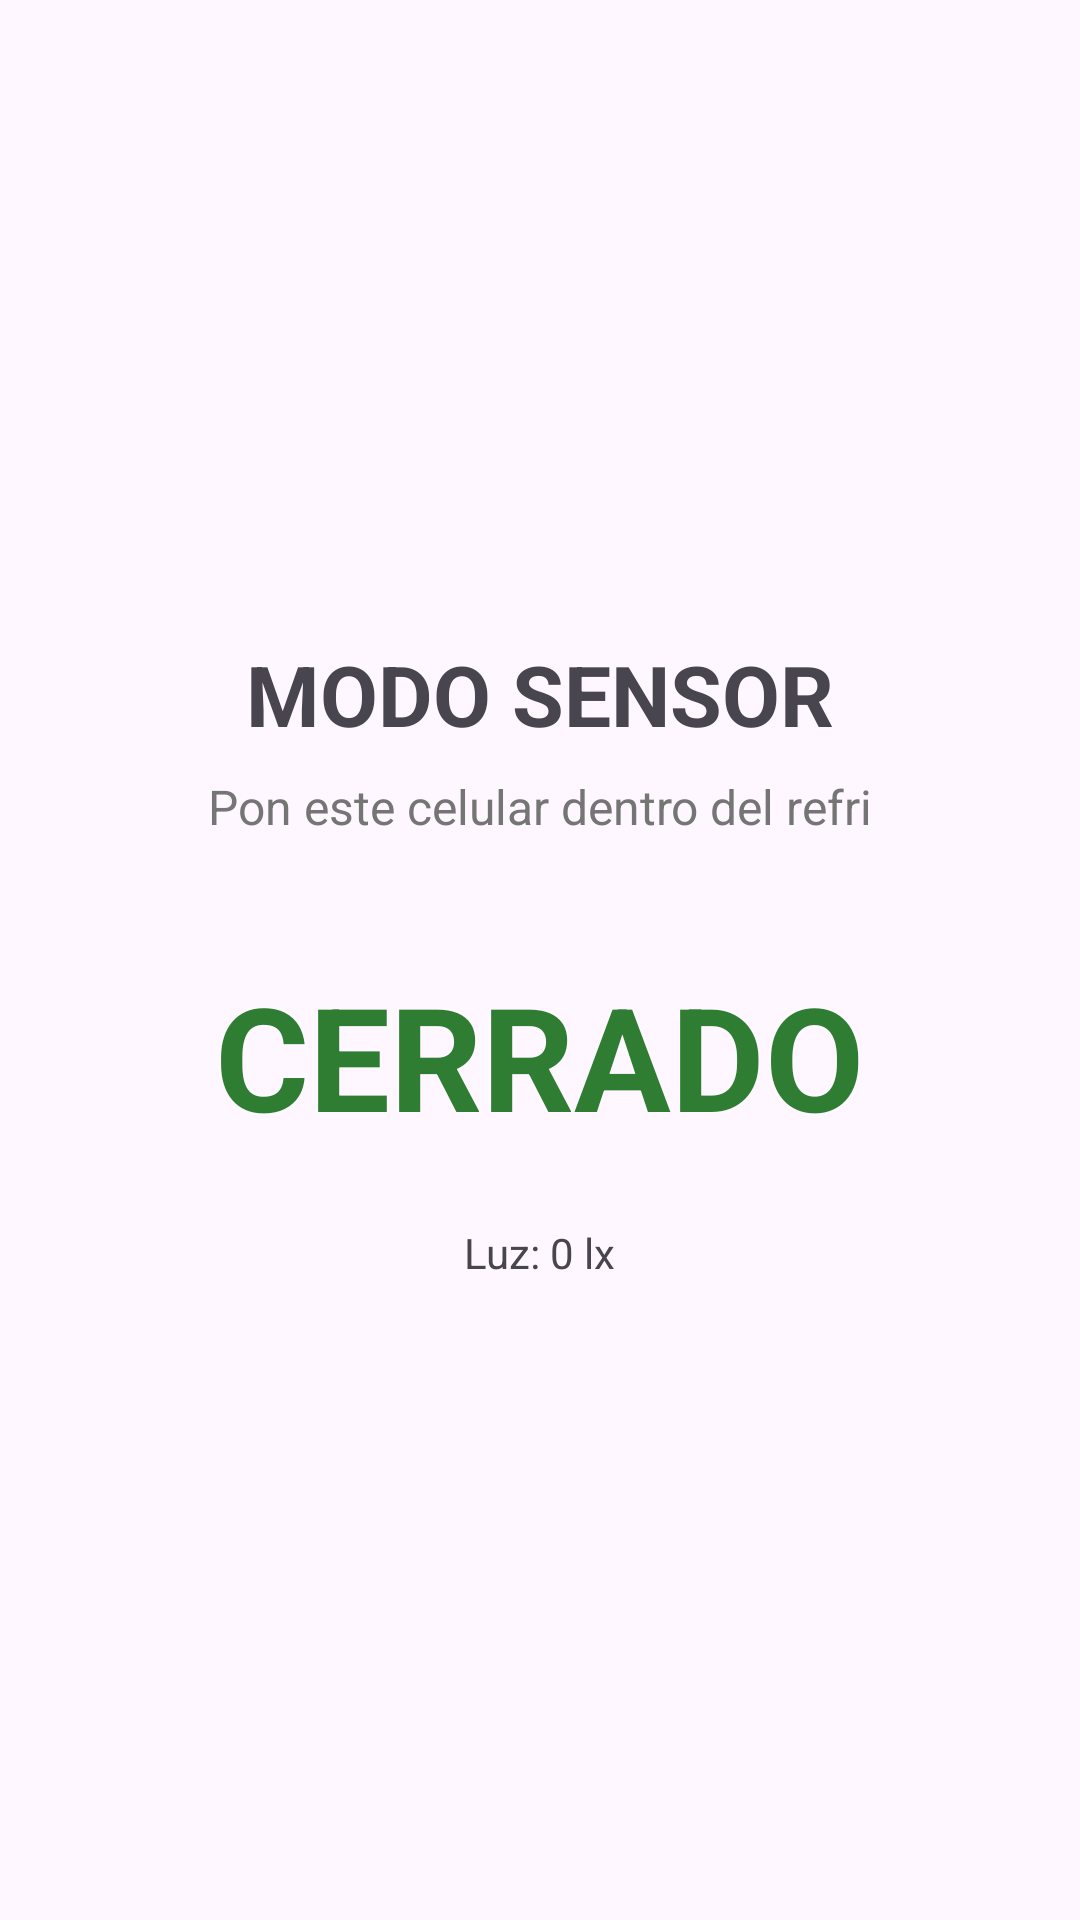

This screen was rendered from an Android layout file. Write that file and the resources it references.
<!-- AndroidManifest.xml: application theme Theme.SmartFrezzer -->
<!-- res/layout/activity_sensor.xml -->
<?xml version="1.0" encoding="utf-8"?>
<LinearLayout xmlns:android="http://schemas.android.com/apk/res/android"
    android:layout_width="match_parent"
    android:layout_height="match_parent"
    android:orientation="vertical"
    android:gravity="center"
    android:padding="24dp">

    <TextView
        android:layout_width="wrap_content"
        android:layout_height="wrap_content"
        android:text="MODO SENSOR"
        android:textSize="28sp"
        android:textStyle="bold"
        android:layout_marginBottom="8dp"/>

    <TextView
        android:layout_width="wrap_content"
        android:layout_height="wrap_content"
        android:text="Pon este celular dentro del refri"
        android:textSize="16sp"
        android:layout_marginBottom="40dp"
        android:textColor="#757575"/>

    <TextView
        android:id="@+id/tvEstadoPuerta"
        android:layout_width="wrap_content"
        android:layout_height="wrap_content"
        android:text="CERRADO"
        android:textSize="48sp"
        android:textStyle="bold"
        android:textColor="#2E7D32"/>

    <TextView
        android:id="@+id/tvLux"
        android:layout_width="wrap_content"
        android:layout_height="wrap_content"
        android:text="Luz: 0 lx"
        android:textSize="14sp"
        android:layout_marginTop="24dp"/>
</LinearLayout>
<!-- resources referenced by this layout -->
<resources>
  <style name="Theme.SmartFrezzer" parent="Base.Theme.SmartFrezzer" />
  <style name="Base.Theme.SmartFrezzer" parent="Theme.Material3.DayNight.NoActionBar">
          
          
      </style>
</resources>
